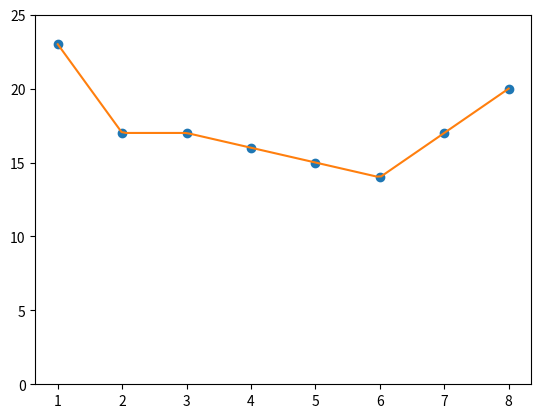

Generate this figure with matplotlib:
import numpy as np
from scipy.interpolate import interp1d
import matplotlib.pyplot as plt

date = np.linspace(1, 8, 8)
day = [23, 17, 17, 16, 15, 14, 17, 20]

f = interp1d(date, day, kind='linear')

plt.plot(date, day, 'o')
more_date = np.linspace(1, 8, 100)
plt.plot(more_date, f(more_date))
plt.ylim(0,25)
plt.show()